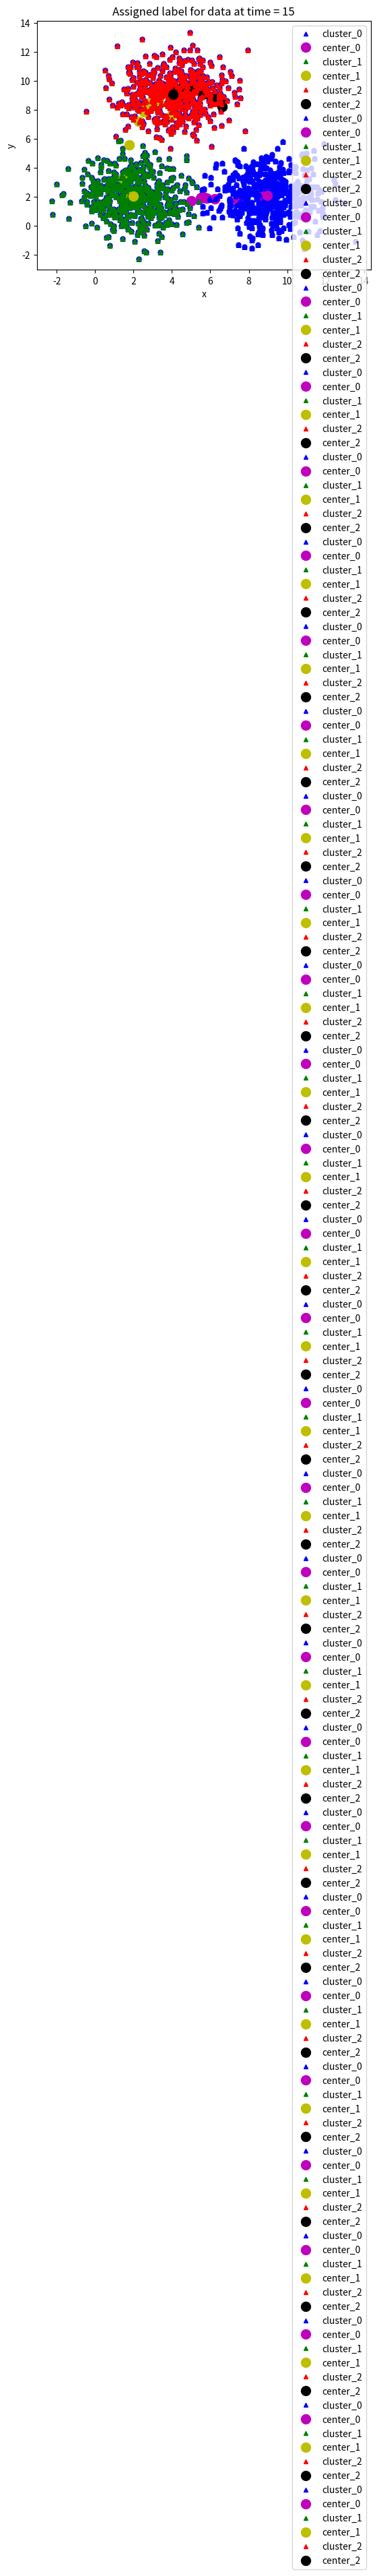

Here is the Python script that generated this plot:
import numpy as np
from matplotlib import pyplot as plt
from scipy.spatial.distance import cdist

means = [[2, 2], [9, 2], [4, 9]]
cov = [[2, 0], [0, 2]]
n_samples = 500
n_cluster = 3

x0 = np.random.multivariate_normal(means[0], cov, n_samples)
x1 = np.random.multivariate_normal(means[1], cov, n_samples)
x2 = np.random.multivariate_normal(means[2], cov, n_samples)
x = np.concatenate((x0, x1, x2), axis=0)

plt.xlabel('x')
plt.ylabel('y')
plt.plot(x[:, 0], x[:, 1], 'bo', markersize=5)
plt.plot()


# plt.show()

def kmeans_init_centers(X, n_cluster):
    # random k index beetween 0 and shape(X) without duplicate index.
    # Then return X[index] as cluster
    return X[np.random.choice(X.shape[0], n_cluster, replace=False)]


# Hàm này dùng để vẽ dữ liệu lên đồ thị
# Random color chỉ làm việc với k <= 4
# Nếu bạn thay đổi k > 4, hãy sửa lại phần random color nhé
# Chỉ sử dụng trong bài toán này thôi nhé.
def kmeans_visualize(X, centers, labels, n_cluster, title):
    plt.xlabel('x')
    plt.ylabel('y')
    plt.title(title)
    plt_colors = ['b', 'g', 'r', 'c', 'm', 'y', 'k', 'w']

    for i in range(n_cluster):
        data = X[labels == i]
        plt.plot(data[:, 0], data[:, 1], plt_colors[i] + '^', markersize=4, label='cluster_' + str(i))
        plt.plot(centers[i][0], centers[i][1], plt_colors[i + 4] + 'o', markersize=10, label='center_' + str(i))
    plt.legend()
    plt.show()

def kmeans_predict_labels(X, centers):
  D = cdist(X, centers)
  # return index of the closest center
  return np.argmin(D, axis = 1)

def kmeans_update_centers(X, labels, n_cluster):
  centers = np.zeros((n_cluster, X.shape[1]))
  for k in range(n_cluster):
    # collect all points assigned to the k-th cluster
    Xk = X[labels == k, :]
    # take average
    centers[k,:] = np.mean(Xk, axis = 0)
  return centers

def kmeans_has_converged(centers, new_centers):
  # return True if two sets of centers are the same
  return (set([tuple(a) for a in centers]) ==
      set([tuple(a) for a in new_centers]))

def kmeans(init_centes, init_labels, X, n_cluster):
  centers = init_centes
  labels = init_labels
  times = 0
  while True:
    labels = kmeans_predict_labels(X, centers)
    kmeans_visualize(X, centers, labels, n_cluster, 'Assigned label for data at time = ' + str(times + 1))
    new_centers = kmeans_update_centers(X, labels, n_cluster)
    if kmeans_has_converged(centers, new_centers):
      break
    centers = new_centers
    kmeans_visualize(X, centers, labels, n_cluster, 'Update center possition at time = ' + str(times + 1))
    times += 1
  return (centers, labels, times)

init_centers = kmeans_init_centers(x, n_cluster)
print(init_centers)
init_labels = np.zeros(x.shape[0])
kmeans_visualize(x, init_centers, init_labels, n_cluster, 'Init centers in the first run. Assigned all data as cluster 0')
centers, labels, times = kmeans(init_centers, init_labels, x, n_cluster)

print('Done! Kmeans has converged after', times, 'times')
